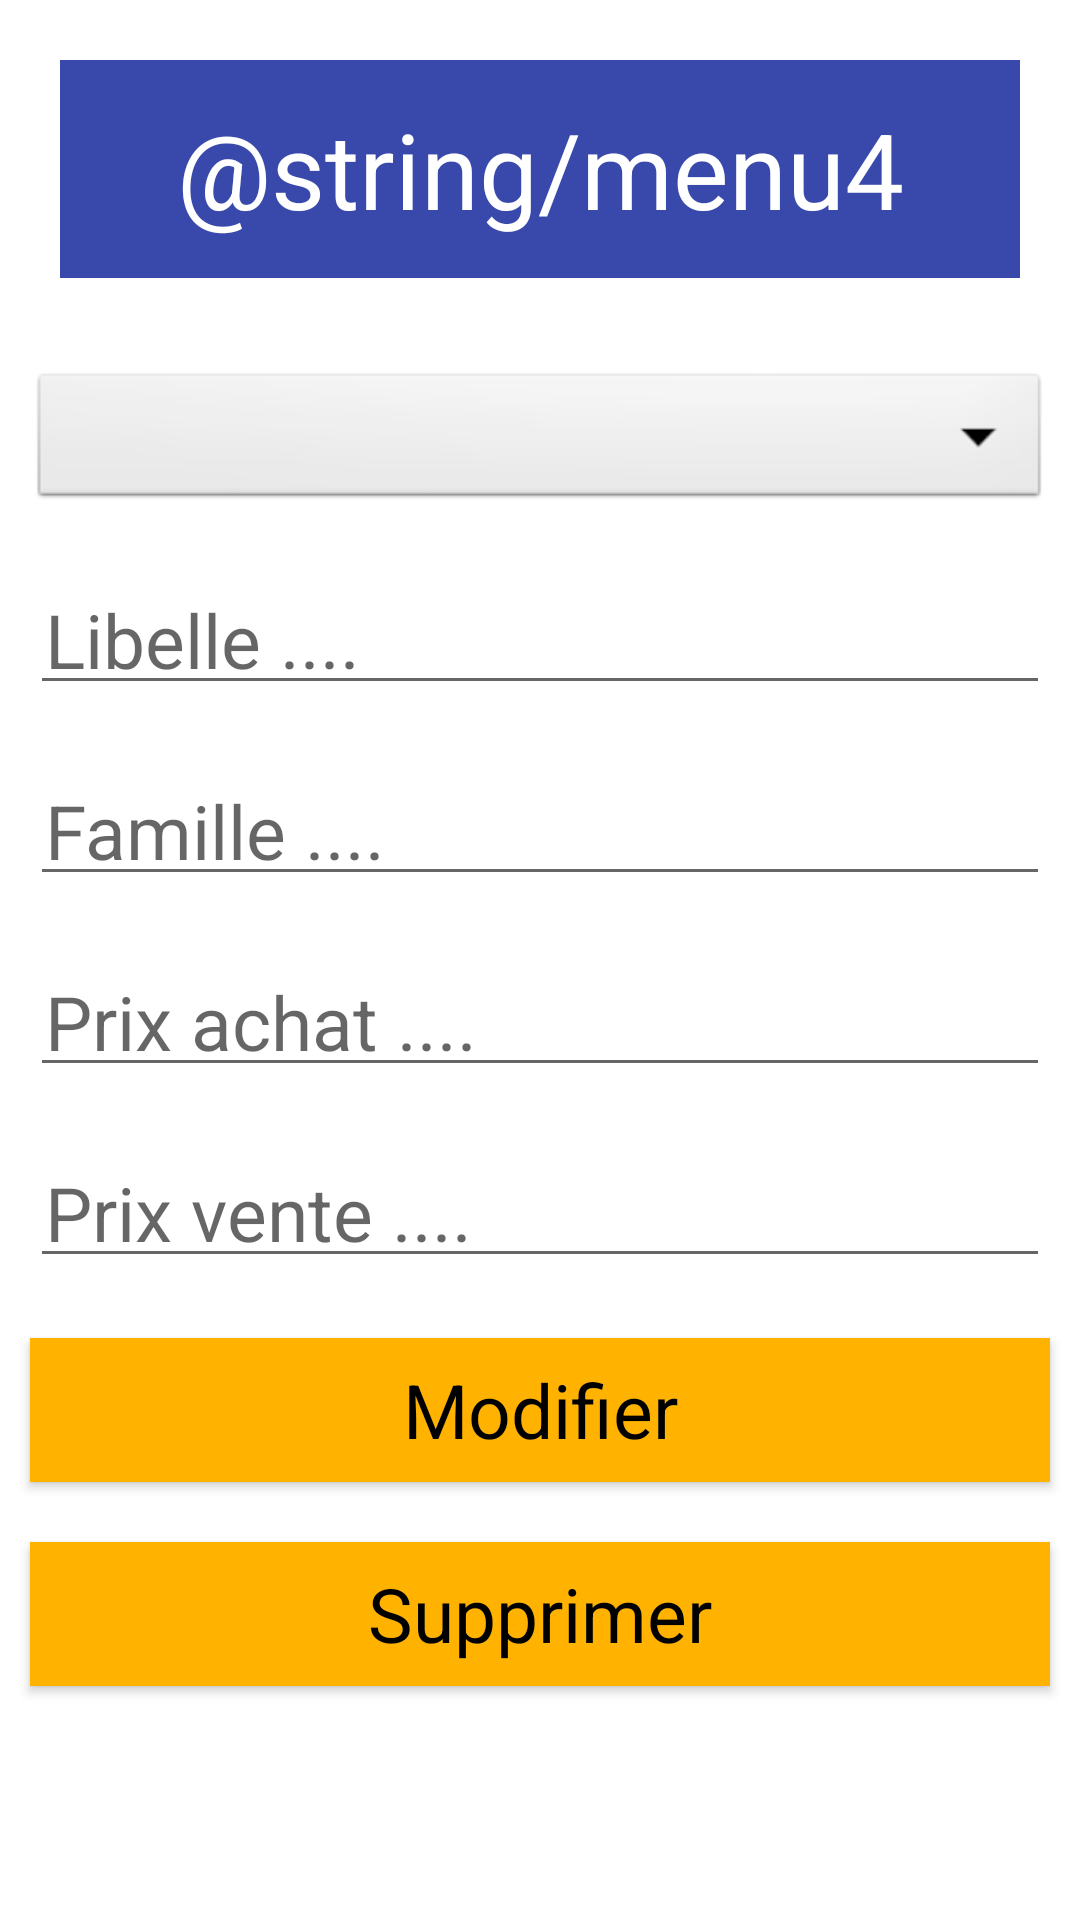

This screen was rendered from an Android layout file. Write that file and the resources it references.
<!-- AndroidManifest.xml: application theme Theme.SqlLiteTest -->
<!-- res/layout/activity_edite_prod.xml -->
<?xml version="1.0" encoding="utf-8"?>
<LinearLayout xmlns:android="http://schemas.android.com/apk/res/android"
    xmlns:app="http://schemas.android.com/apk/res-auto"
    xmlns:tools="http://schemas.android.com/tools"
    android:layout_width="match_parent"
    android:layout_height="match_parent"
    android:orientation="vertical"
    tools:context=".EditeProd">

    <TextView
        style="@style/styletitre"
        android:text="@string/menu4" />

    <Spinner
        android:id="@+id/spedit"
        style="@style/combo" />

    <EditText
        android:id="@+id/editlib"
        style="@style/zonetexte"
        android:hint="Libelle ...." />

    <EditText
        android:id="@+id/editfam"
        style="@style/zonetexte"
        android:hint="Famille ...." />

    <EditText
        android:id="@+id/editpa"
        style="@style/zonetexte"
        android:hint="Prix achat ...."
        android:inputType="numberDecimal" />

    <EditText
        android:id="@+id/editpv"
        style="@style/zonetexte"
        android:hint="Prix vente ...."
        android:inputType="numberDecimal" />


    <LinearLayout
        android:layout_width="match_parent"
        android:layout_height="wrap_content"
        android:orientation="vertical">

        <Button
            style="@style/menubtn"
            android:onClick="modifier"
            android:text="Modifier"
            />

        <Button
            android:layout_marginTop="20dp"
            style="@style/menubtn"
            android:onClick="supprimer"
            android:text="Supprimer" />
    </LinearLayout>

</LinearLayout>
<!-- resources referenced by this layout -->
<resources>
  <style name="combo" parent="android:Widget.Spinner">
          <item name="android:layout_width">match_parent</item>
          <item name="android:layout_height">wrap_content</item>
          <item name="android:layout_margin">10dp</item>
      </style>
  <style name="menubtn" parent="android:Widget.Button">
          <item name="android:layout_width">match_parent</item>
          <item name="android:layout_height">wrap_content</item>
          <item name="android:layout_margin">10dp</item>
          <item name="android:padding">5dp</item>
          <item name="android:background">#FFB300</item>
          <item name="android:textSize">25sp</item>
      </style>
  <style name="styletitre" parent="android:Widget.TextView">
      <item name="android:layout_width">match_parent</item>
      <item name="android:layout_height">wrap_content</item>
      <item name="android:layout_margin">20dp</item>
      <item name="android:padding">13dp</item>
      <item name="android:gravity">center</item>
      <item name="android:background">#3949AB</item>
      <item name="android:textColor">#fff</item>
      <item name="android:textSize">35sp</item>
  
  </style>
  <style name="zonetexte" parent="android:Widget.EditText">
          <item name="android:layout_width">match_parent</item>
          <item name="android:layout_height">wrap_content</item>
          <item name="android:layout_margin">10dp</item>
          <item name="android:padding">5dp</item>
          <item name="android:textSize">25sp</item>
      </style>
  <style name="Theme.SqlLiteTest" parent="Theme.MaterialComponents.DayNight.DarkActionBar">
          
          <item name="colorPrimary">@color/purple_500</item>
          <item name="colorPrimaryVariant">@color/purple_700</item>
          <item name="colorOnPrimary">@color/white</item>
          
          <item name="colorSecondary">@color/teal_200</item>
          <item name="colorSecondaryVariant">@color/teal_700</item>
          <item name="colorOnSecondary">@color/black</item>
          
          <item name="android:statusBarColor" tools:targetApi="l">?attr/colorPrimaryVariant</item>
          
      </style>
  <!-- not gathered from this repository: default colours our renderer supplied (Android Studio template values) -->
  <color name="purple_500">#FF6200EE</color>
  <color name="purple_700">#FF3700B3</color>
  <color name="teal_200">#FF03DAC5</color>
  <color name="teal_700">#FF018786</color>
  <color name="black">#FF000000</color>
  <color name="white">#FFFFFFFF</color>
</resources>
